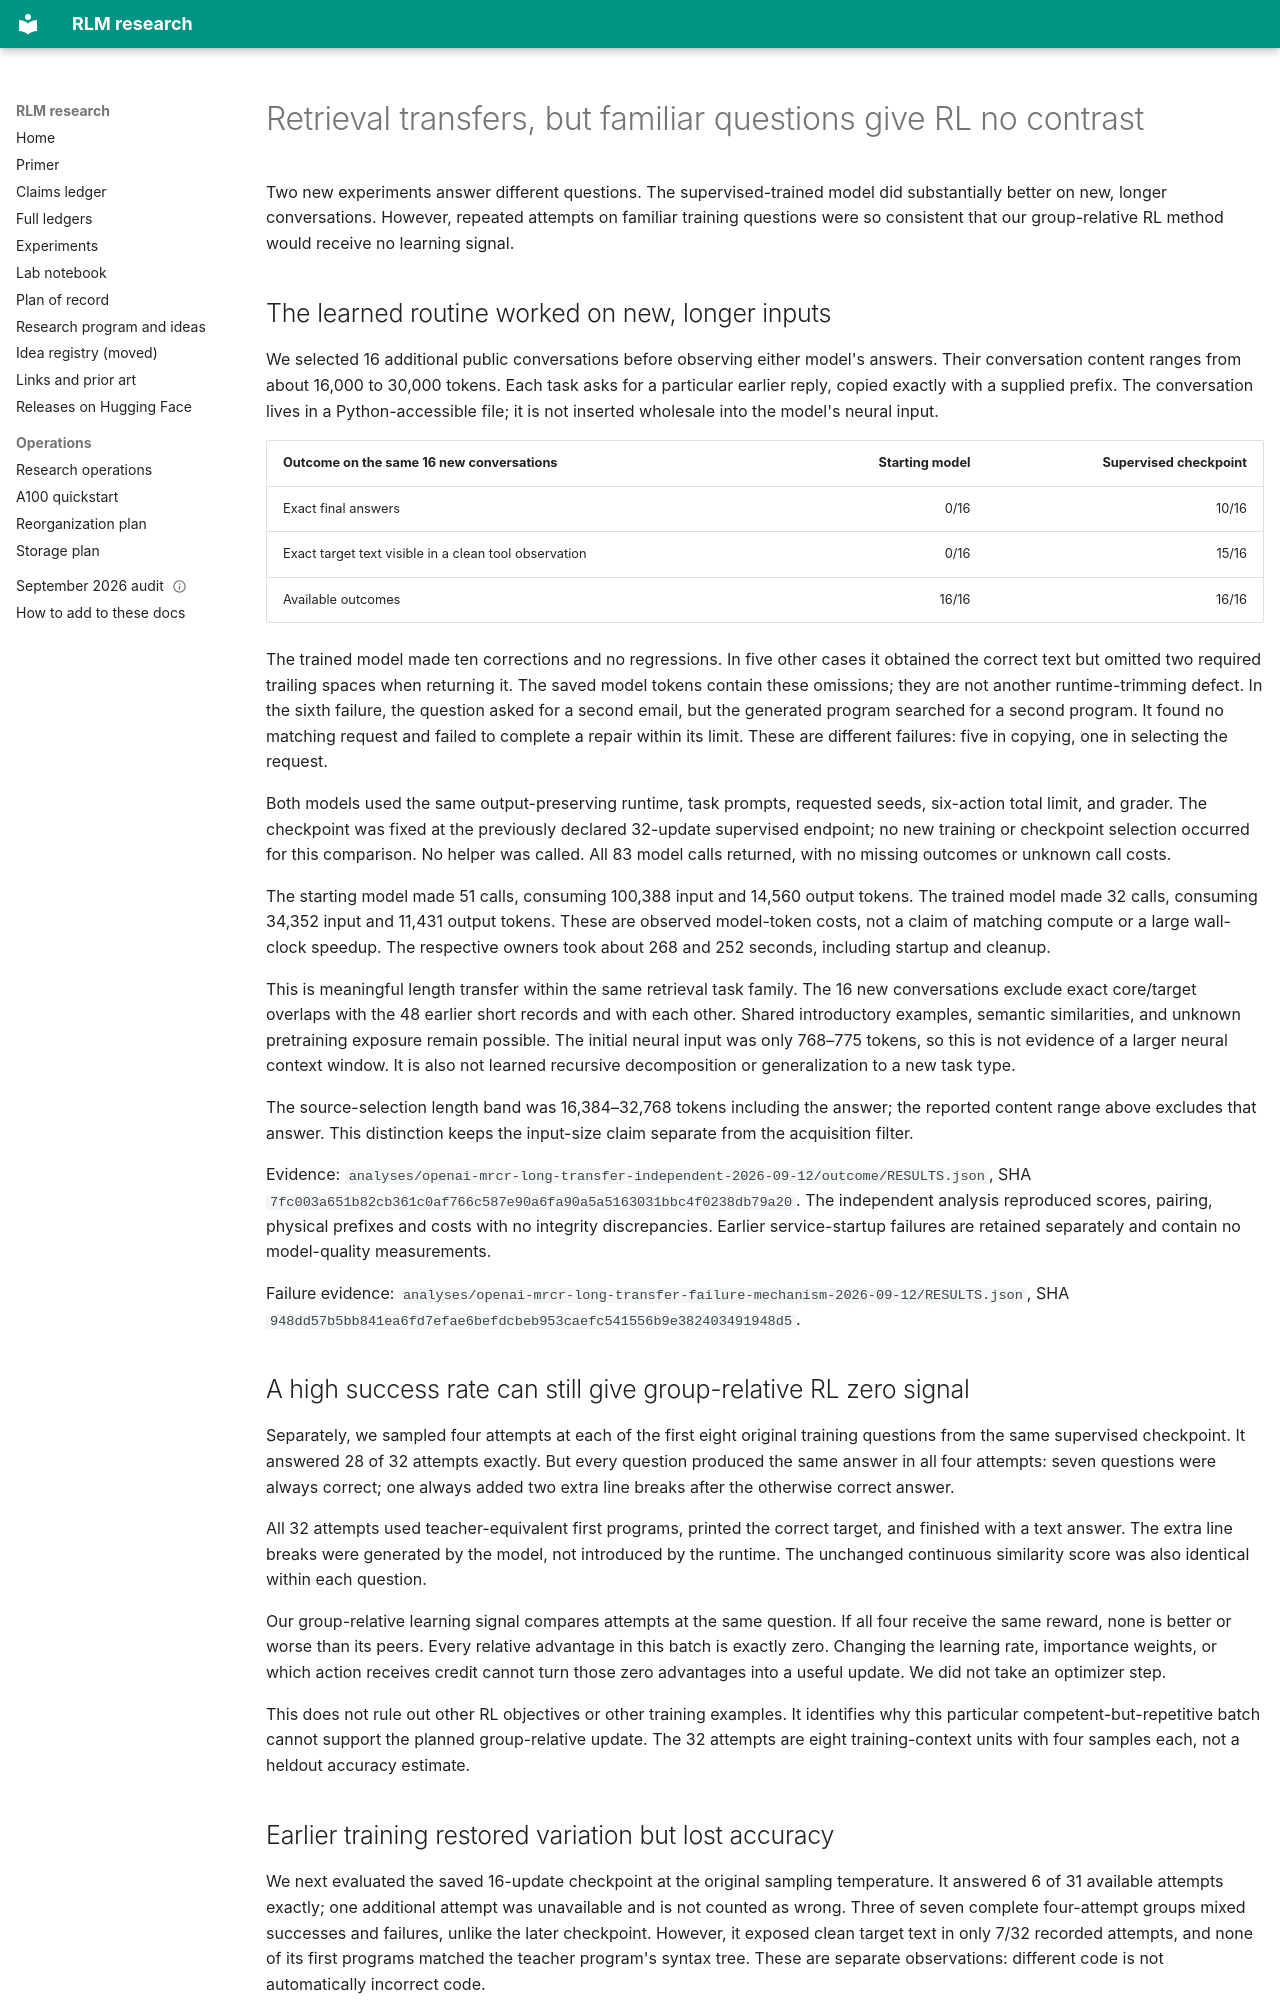

repository: queelius/rlm · page: notebook/2026-09-12-length-transfer-and-reward-contrast/index.html · generator: mkdocs

---
schema: research-checkpoint-v1
updated_utc: 2026-09-12T21:00:00Z
status: exploratory
questions:
  - Does the learned retrieval routine work on new, longer conversations?
  - Does a competent controller supply enough variation for reinforcement learning?
---

# Retrieval transfers, but familiar questions give RL no contrast

Two new experiments answer different questions. The supervised-trained model
did substantially better on new, longer conversations. However, repeated
attempts on familiar training questions were so consistent that our
group-relative RL method would receive no learning signal.

## The learned routine worked on new, longer inputs

We selected 16 additional public conversations before observing either
model's answers. Their conversation content ranges from about 16,000 to 30,000
tokens. Each task asks for a particular earlier reply, copied exactly with a
supplied prefix. The conversation lives in a Python-accessible file; it is
not inserted wholesale into the model's neural input.

| Outcome on the same 16 new conversations | Starting model | Supervised checkpoint |
|---|---:|---:|
| Exact final answers | 0/16 | 10/16 |
| Exact target text visible in a clean tool observation | 0/16 | 15/16 |
| Available outcomes | 16/16 | 16/16 |

The trained model made ten corrections and no regressions. In five other
cases it obtained the correct text but omitted two required trailing spaces
when returning it. The saved model tokens contain these omissions; they are
not another runtime-trimming defect. In the sixth failure, the question asked
for a second email, but the generated program searched for a second program.
It found no matching request and failed to complete a repair within its limit.
These are different failures: five in copying, one in selecting the request.

Both models used the same output-preserving runtime, task prompts, requested
seeds, six-action total limit, and grader. The checkpoint was fixed at the
previously declared 32-update supervised endpoint; no new training or
checkpoint selection occurred for this comparison. No helper was called.
All 83 model calls returned, with no missing outcomes or unknown call costs.

The starting model made 51 calls, consuming 100,388 input and 14,560 output
tokens. The trained model made 32 calls, consuming 34,352 input and 11,431
output tokens. These are observed model-token costs, not a claim of matching
compute or a large wall-clock speedup. The respective owners took about 268
and 252 seconds, including startup and cleanup.

This is meaningful length transfer within the same retrieval task family.
The 16 new conversations exclude exact core/target overlaps with the 48 earlier
short records and with each other. Shared introductory examples, semantic
similarities, and unknown pretraining exposure remain possible. The initial
neural input was only 768–775 tokens, so this is not evidence of a larger
neural context window. It is also not learned recursive decomposition or
generalization to a new task type.

The source-selection length band was 16,384–32,768 tokens including the answer;
the reported content range above excludes that answer. This distinction keeps
the input-size claim separate from the acquisition filter.

Evidence: `analyses/openai-mrcr-long-transfer-independent-2026-09-12/outcome/RESULTS.json`,
SHA `7fc003a651b82cb361c0af766c587e90a6fa90a5a5163031bbc4f0238db79a20`.
The independent analysis reproduced scores, pairing, physical prefixes and
costs with no integrity discrepancies. Earlier service-startup failures are
retained separately and contain no model-quality measurements.

Failure evidence: `analyses/openai-mrcr-long-transfer-failure-mechanism-2026-09-12/RESULTS.json`,
SHA `948dd57b5bb841ea6fd7efae6befdcbeb953caefc541556b9e382403491948d5`.

## A high success rate can still give group-relative RL zero signal

Separately, we sampled four attempts at each of the first eight original
training questions from the same supervised checkpoint. It answered 28 of 32
attempts exactly. But every question produced the same answer in all four
attempts: seven questions were always correct; one always added two extra
line breaks after the otherwise correct answer.

All 32 attempts used teacher-equivalent first programs, printed the correct
target, and finished with a text answer. The extra line breaks were generated
by the model, not introduced by the runtime. The unchanged continuous
similarity score was also identical within each question.

Our group-relative learning signal compares attempts at the same question.
If all four receive the same reward, none is better or worse than its peers.
Every relative advantage in this batch is exactly zero. Changing the learning
rate, importance weights, or which action receives credit cannot turn those
zero advantages into a useful update. We did not take an optimizer step.

This does not rule out other RL objectives or other training examples. It
identifies why this particular competent-but-repetitive batch cannot support
the planned group-relative update. The 32 attempts are eight training-context
units with four samples each, not a heldout accuracy estimate.
